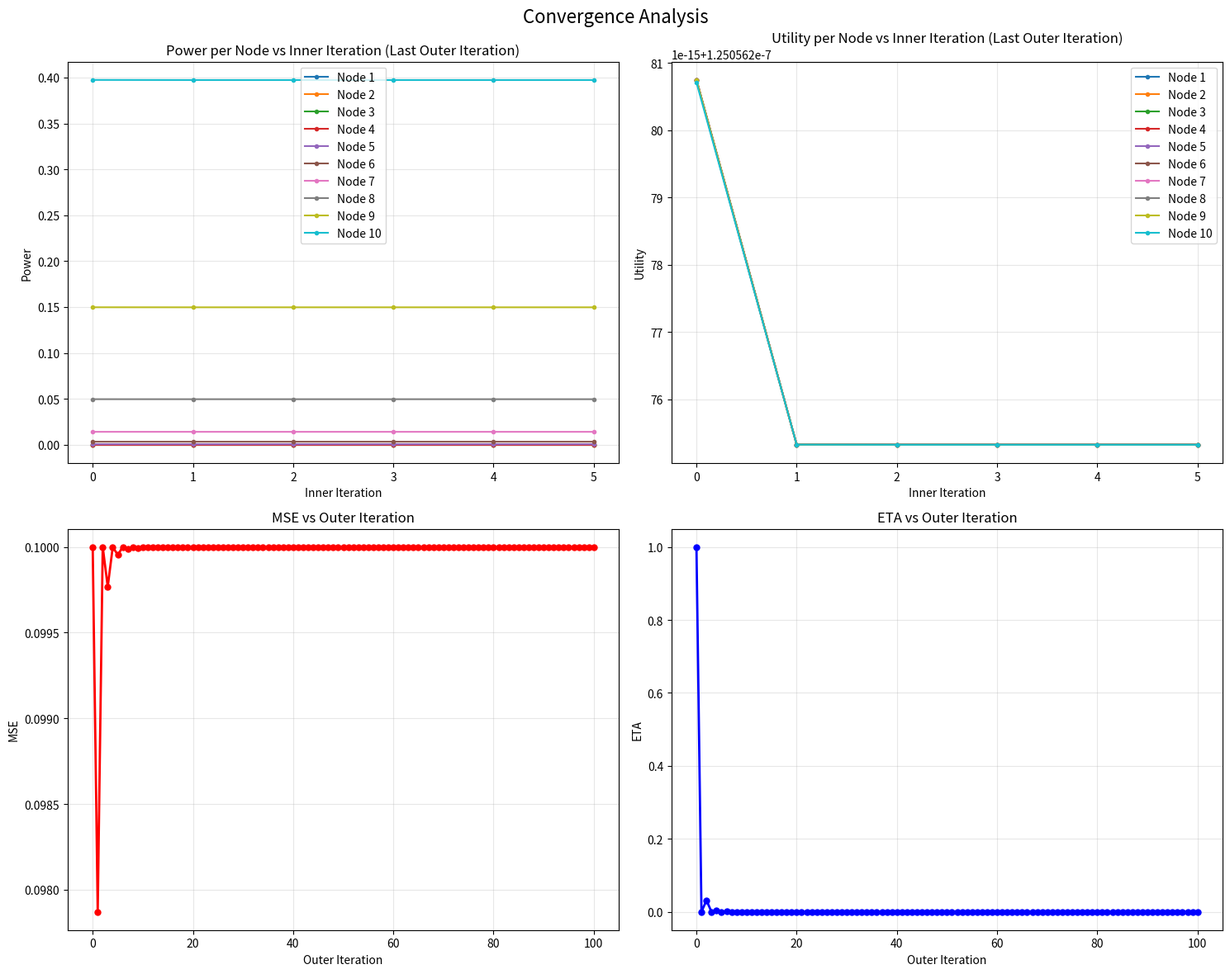

The matplotlib source for this figure:
# -*- coding: utf-8 -*-
"""Adaptive_eta_optimization.ipynb

Automatically generated by Colab.

Original file is located at
    https://colab.research.google.com/drive/1kPpGNijEWIr01qZiq2VTnDGSTnnGZf-G
"""

import numpy as np
import math
import numpy.typing as npt
import pandas as pd
import time
import matplotlib.pyplot as plt

c_free = 3 * 10**8                                    # propagation velocity in the free space [m/s]
h_BS = 3.5                                       # antenna height of the base station [m]
h_UT = 3.5                                       # antenna height of the user terminal [m]
h_E = 1                                          # effective environment height [m]
h_prime_BS = h_BS - h_E                          # effective antenna height of the base station [m]
h_prime_UT = h_UT - h_E                          # effective antenna height of the user terminal [m]

def get_distance2D(p1, p2):
    d = np.sqrt((p1[0] - p2[0]) ** 2 + (p1[1] - p2[1]) ** 2)
    return d

def get_distance3D(p1, p2):
    d = np.sqrt((p1[0] - p2[0]) ** 2 + (p1[1] - p2[1]) ** 2 + (p1[2] - p2[2]) ** 2)
    return d

def get_PL_LOS(p1, p2, f_c):
    d_2D = get_distance2D(p1, p2)
    d_3D = get_distance3D(p1, p2)
    d_BP = (4 * h_prime_BS * h_prime_UT * f_c) / c_free
    if (d_2D < 10):
        if (d_3D >= 1) and (d_3D <= 150):
            PL_LOS = 32.4 + 17.3*math.log10(d_3D) + 20*math.log10(f_c * 10**(-9))
    else:
        if (d_2D >= 10) and (d_2D <= d_BP):
            PL_LOS = 32.4 + 21*math.log10(d_3D) + 20*math.log10(f_c * 10**(-9))
        elif (d_2D >= d_BP) and (d_2D <= 5 * 10**3):
            PL_LOS = 32.4 + 40*math.log10(d_3D) + 20*math.log10(f_c * 10**(-9)) - 9.5*math.log10((d_BP)**2 + (p1[2] - p2[2])**2)
    return PL_LOS

def get_PL_NLOS(p1, p2, f_c):
    d_2D = get_distance2D(p1, p2)
    d_3D = get_distance3D(p1, p2)
    if (d_2D < 10):
        if (d_3D >= 1) and (d_3D <= 150):
            PL_prime_NLOS = 17.3 + 38.3*math.log10(d_3D) + 24.9*math.log10(f_c * 10**(-9))
    else:
        if (d_2D >= 10) and (d_2D <= 5 * 10**3):
            PL_prime_NLOS = 22.4 + 35.3*math.log10(d_3D) + 21.3*math.log10(f_c * 10**(-9)) - 0.3*(p2[2] - 1.5)
    PL_NLOS = max(get_PL_LOS(p1, p2, f_c), PL_prime_NLOS)
    return PL_NLOS

#this function gives the probability that how much of the transmission is in Line of Sight
def get_Pr(p1, p2):
    d_2D = get_distance2D(p1, p2)
    if (d_2D < 10):
        if (d_2D <= 1.2):
            pr_LOS = 1
        elif (d_2D > 1.2) and (d_2D < 6.5):
            pr_LOS = math.exp(-(d_2D - 1.2)/4.7)
        elif (d_2D >= 6.5):
            pr_LOS = math.exp(-(d_2D - 6.5)/32.6) * 0.32
    else:
        if d_2D <= 18:
            pr_LOS = 1
        elif d_2D > 18:
            pr_LOS = (18/d_2D) + (math.exp(-d_2D/36) * (1 - (18/d_2D)))
    return pr_LOS

def get_PL(p1, p2, f_c):
    PL = get_Pr(p1, p2) * get_PL_LOS(p1, p2, f_c) + (1 - get_Pr(p1, p2)) * get_PL_NLOS(p1, p2, f_c)
    return PL

def get_channel_gain(p1, p2, f_c):
    g = 1 / 10**(get_PL(p1, p2, f_c) / 10)
    return np.float64(g)

def get_distance2D(p1, p2):
    return np.hypot(p1[0]-p2[0], p1[1]-p2[1])

def get_distance3D(p1, p2):
    return np.sqrt((p1[0]-p2[0])**2 + (p1[1]-p2[1])**2 + (p1[2]-p2[2])**2)

# -------- 38.901 InH (Indoor-Office) PATH LOSS --------
def get_PL_LOS_InH(p1, p2, f_c):
    """
    3GPP TR 38.901 InH Office LOS:
      PL_LOS = 32.4 + 17.3*log10(d_3D) + 20*log10(fc_GHz), for 1 m <= d_3D <= 150 m
    """
    d_3D = get_distance3D(p1, p2)
    if d_3D < 1:  # spec validity starts at 1 m
        d_3D = 1.0
    if d_3D > 150:
        d_3D = 150.0
    fc_GHz = f_c * 1e-9
    PL_LOS = 32.4 + 17.3*math.log10(d_3D) + 20.0*math.log10(fc_GHz)
    return PL_LOS

def get_PL_NLOS_InH(p1, p2, f_c):
    """
    3GPP TR 38.901 InH Office NLOS (use max with LOS):
      PL'_NLOS = 38.3*log10(d_3D) + 17.30*log10(fc_GHz) + 24.9, for 1 m <= d_3D <= 150 m
      PL_NLOS = max(PL_LOS, PL'_NLOS)
    """
    d_3D = get_distance3D(p1, p2)
    if d_3D < 1:
        d_3D = 1.0
    if d_3D > 150:
        d_3D = 150.0
    fc_GHz = f_c * 1e-9
    PL_LOS = get_PL_LOS_InH(p1, p2, f_c)
    PLp_NLOS = 38.3*math.log10(d_3D) + 17.30*math.log10(fc_GHz) + 24.9
    return max(PL_LOS, PLp_NLOS)

# -------- LOS PROBABILITY (choose 'open' or 'mixed') --------
def get_Pr_InH(p1, p2, office_type='open'):
    """
    InH LOS probability from TR 38.901 Table 7.4.2-1.
    office_type: 'open' (default) or 'mixed'
    Uses d_in-2D (horizontal) in meters.
    """
    d = get_distance2D(p1, p2)
    if office_type == 'mixed':
        if d <= 1.2:
            return 1.0
        elif d < 6.5:
            return math.exp(-(d - 1.2)/4.7)
        else:
            return 0.32 * math.exp(-(d - 6.5)/32.6)
    else:  # 'open' office
        if d <= 5.0:
            return 1.0
        elif d < 49.0:
            return math.exp(-(d - 5.0)/70.0)
        else:
            return 0.54 * math.exp(-(d - 49.0)/211.7)

def get_PL_InH(p1, p2, f_c, office_type='open'):
    pr = get_Pr_InH(p1, p2, office_type)
    PL_los = get_PL_LOS_InH(p1, p2, f_c)
    PL_nlos = get_PL_NLOS_InH(p1, p2, f_c)
    return pr*PL_los + (1.0 - pr)*PL_nlos

def get_channel_gain_InH(p1, p2, f_c, office_type='open'):
    """
    Returns linear power gain g = 10^(-PL/10)
    """
    PL = get_PL_InH(p1, p2, f_c, office_type)
    return 10.0**(-PL/10.0)


def compute_c_bounds(h, P_max, eta):
    N = len(h)
    sum1 = np.sum(h * np.sqrt(P_max) / np.sqrt(eta))

    print("For number of transmitters: ",N)
    c_lower = 0
    for i in range(N):
        me = h[i] * np.sqrt(P_max[i]) / np.sqrt(eta)
        other = sum1 - me
        c_low = (np.sqrt(eta) / (2 * np.sqrt(P_max[i]) * np.abs(h[i]))) * np.exp(EXP_POWER_UTILITY * other)

        c_lower = max(c_lower, c_low)

    return c_lower

def utility_vector(
    P: npt.NDArray[np.float64],
    h: npt.NDArray[np.float64],
    c: np.float64,
    eta: np.float64
):
    utilities = np.zeros(len(P))
    sum1 = np.float64(0.0)
    for i in range(len(P)):
        sum1 += h[i] * np.sqrt(P[i]) / np.sqrt(eta)

    for i in range(len(P)):
        me = h[i] * np.sqrt(P[i]) / np.sqrt(eta)
        other = sum1 - me
        utilities[i] = me * np.exp(EXP_POWER_UTILITY *other) - c * np.power(me, 2)
    return utilities

def closed_form_p_star(
    h: npt.NDArray[np.float64],
    c: np.float64,
    eta: np.float64,
    P_max: npt.NDArray[np.float64],
    P: npt.NDArray[np.float64]
):
    sum1 = np.float64(0.0)
    for i in range(len(P)):
        sum1 += h[i] * np.sqrt(P[i]) / np.sqrt(eta)

    P_star = np.zeros(len(P))
    for i in range(len(P)):
        me = h[i] * np.sqrt(P[i]) / np.sqrt(eta)
        other = sum1 - me
        P_star[i] = eta * np.exp(2* EXP_POWER_UTILITY *other)/ (4 * np.power(c, 2) * np.power(h[i], 2))

    P_star = np.clip(P_star, 0, P_max)
    return P_star

def optimal_eta(h: npt.NDArray[np.float64], P: npt.NDArray[np.float64], sigma2: np.float64):
    num = np.float64(0.0)
    for i in range(len(h)):
        num += np.power(h[i], 2) * P[i]
    num += sigma2
    den = np.float64(0.0)
    for i in range(len(h)):
        den += h[i] * np.sqrt(P[i])

    eta_star = (num / den)**2
    return eta_star

def mse(P: npt.NDArray[np.float64], h: npt.NDArray[np.float64], eta: np.float64, sigma2: np.float64):
    mse = np.float64(0.0)
    for i in range(len(h)):
        mse += np.power(h[i] * np.sqrt(P[i]) / np.sqrt(eta) - np.float64(1.0), 2)
    mse += sigma2 / eta
    mse /= np.power(len(h), 2)
    return mse


def adaptive_eta_best_response(
    h: npt.NDArray[np.float64],
    eta_init: np.float64,
    epsilon_p: np.float64,
    epsilon_mse: np.float64,
    P_max: npt.NDArray[np.float64],
    sigma2: np.float64,
    c: np.float64,
    max_iter: int = 1000
):
    
    iteration_eta = 0
    convergence_eta = 0

    P_current = np.random.uniform(0, P_max, len(h))
    eta_current = eta_init

    eta_history: list[np.float64] = [eta_current]
    mse_history: list[np.float64] = [mse(P_current, h, eta_current, 0)]
    power_outer_history: list[npt.NDArray[np.float64]] = []
    utility_outer_history: list[npt.NDArray[np.float64]] = []

    while (convergence_eta == 0) and (iteration_eta < max_iter):
        iteration_eta += 1
        # print(f"\n=== η Iteration {iteration_eta} | Current η = {eta_current:.4e} ===")

        # ----- Inner loop: Best Response on Power -----
        convergence_p = 0
        iteration_p = 0

        power_history = []
        utility_history = []
        if iteration_eta == 0:
            utility_history.append(utility_vector(P_current, h, c, eta_current))
            power_history.append(P_current.copy())


        while (convergence_p == 0) and (iteration_p < max_iter):
            iteration_p += 1

            P_new = closed_form_p_star(h, c, eta_current, P_max, P_current)
            utility_new = utility_vector(P_new, h, c, eta_current)

            power_history.append(P_new.copy())
            utility_history.append(utility_new.copy())

            # Check convergence in Power
            all_satisfy_epsilon_p = 1
            for i in range(len(P_current)):
                if np.abs(P_new[i] - P_current[i]) >= epsilon_p:
                    all_satisfy_epsilon_p = 0

            if all_satisfy_epsilon_p:
                convergence_p = 1

            P_current = P_new

        # ----- After Power Convergence -----
        P_star = P_current.copy()
        power_outer_history.append(power_history)
        utility_outer_history.append(utility_history)

        # Compute η
        eta_new = optimal_eta(h, P_star, sigma2)
        eta_history.append(eta_new)
        eta_current = eta_new

        # COMPUTE MSE
        mse_eta = mse(P_star, h, eta_current, sigma2)
        mse_history.append(mse_eta)

        if np.abs(mse_history[-1] - mse_history[-2]) < epsilon_mse:
            convergence_eta = 1
            # print("Converged in η based on MSE threshold.")

    df = pd.DataFrame({
        "Node": np.arange(1, len(h) + 1),
        "Final Power P*": power_outer_history[-1][-1],
        "Final Utility": utility_outer_history[-1][-1],
        "Channel Gain h": h
    })

    return df, power_outer_history, utility_outer_history, mse_history, eta_history


N = 10
epsilon_p=1e-15
epsilon_mse=1e-15
sigma2=10e-13

EXP_POWER_UTILITY = 10**2
d_max = 100.0
P_max = np.ones(N).astype(np.float64)

receiver_coordinates = (0.0, 0.0, 0.0)
x_positions = np.linspace(d_max/N, d_max, N)
transmitter_coordinates = [(np.float64(x), 0.0, 0.0) for x in x_positions]
h = np.zeros(N)
for i in range(N):
    h[i] = get_channel_gain(transmitter_coordinates[i],receiver_coordinates,2405*10**6)


c = np.float64(80022291587.0)
c = np.float64(2000000.0)
# c = compute_c_bounds(h, P_max, np.float64(10e-10))
print(c)

start_time = time.time()
df, power_outer_history, utility_outer_history, mse_history, eta_history = adaptive_eta_best_response(
    h=h,
    eta_init=np.float64(1.0),
    epsilon_p=epsilon_p,
    epsilon_mse=epsilon_mse,
    P_max=P_max,
    sigma2=sigma2,
    c=c,
    max_iter=100
)
end_time = time.time()

complexity = end_time - start_time

# Combined plot with all 4 subplots
fig, axes = plt.subplots(2, 2, figsize=(15, 12))
fig.suptitle('Convergence Analysis', fontsize=16)

colors = plt.cm.tab10(np.linspace(0, 1, N))

# Plot 1: Power per node vs inner iteration (last outer iteration)
if len(power_outer_history) > 0:
    power_history = power_outer_history[-1]  # Last outer iteration
    ax1 = axes[0, 0]
    
    for node in range(N):
        node_powers = [power_history[inner_iter][node] for inner_iter in range(len(power_history))]
        ax1.plot(range(len(power_history)), node_powers, 'o-', color=colors[node], 
                label=f'Node {node+1}', markersize=3, linewidth=1.5)
    
    ax1.set_xlabel('Inner Iteration')
    ax1.set_ylabel('Power')
    ax1.set_title('Power per Node vs Inner Iteration (Last Outer Iteration)')
    ax1.legend()
    ax1.grid(True, alpha=0.3)

# Plot 2: Utility per node vs inner iteration (last outer iteration)
if len(utility_outer_history) > 0:
    utility_history = utility_outer_history[-1]  # Last outer iteration
    ax2 = axes[0, 1]
    
    for node in range(N):
        node_utilities = [utility_history[inner_iter][node] for inner_iter in range(len(utility_history))]
        ax2.plot(range(len(utility_history)), node_utilities, 'o-', color=colors[node], 
                label=f'Node {node+1}', markersize=3, linewidth=1.5)
    
    ax2.set_xlabel('Inner Iteration')
    ax2.set_ylabel('Utility')
    ax2.set_title('Utility per Node vs Inner Iteration (Last Outer Iteration)')
    ax2.legend()
    ax2.grid(True, alpha=0.3)

# Plot 3: MSE vs outer iteration
ax3 = axes[1, 0]
ax3.plot(range(len(mse_history)), mse_history, 'ro-', linewidth=2, markersize=5)
ax3.set_xlabel('Outer Iteration')
ax3.set_ylabel('MSE')
ax3.set_title('MSE vs Outer Iteration')
ax3.grid(True, alpha=0.3)

# Plot 4: ETA vs outer iteration
ax4 = axes[1, 1]
ax4.plot(range(len(eta_history)), eta_history, 'bo-', linewidth=2, markersize=5)
ax4.set_xlabel('Outer Iteration')
ax4.set_ylabel('ETA')
ax4.set_title('ETA vs Outer Iteration')
ax4.grid(True, alpha=0.3)

plt.tight_layout()
plt.show()

print(df)
print("Final MSE: ", mse_history[-1])
print("Final ETA: ", eta_history[-1])
print("Time taken: ", complexity)
print("Number of outer iterations: ", len(power_outer_history))
print("Number of inner iterations: ", len(power_outer_history[0]))
